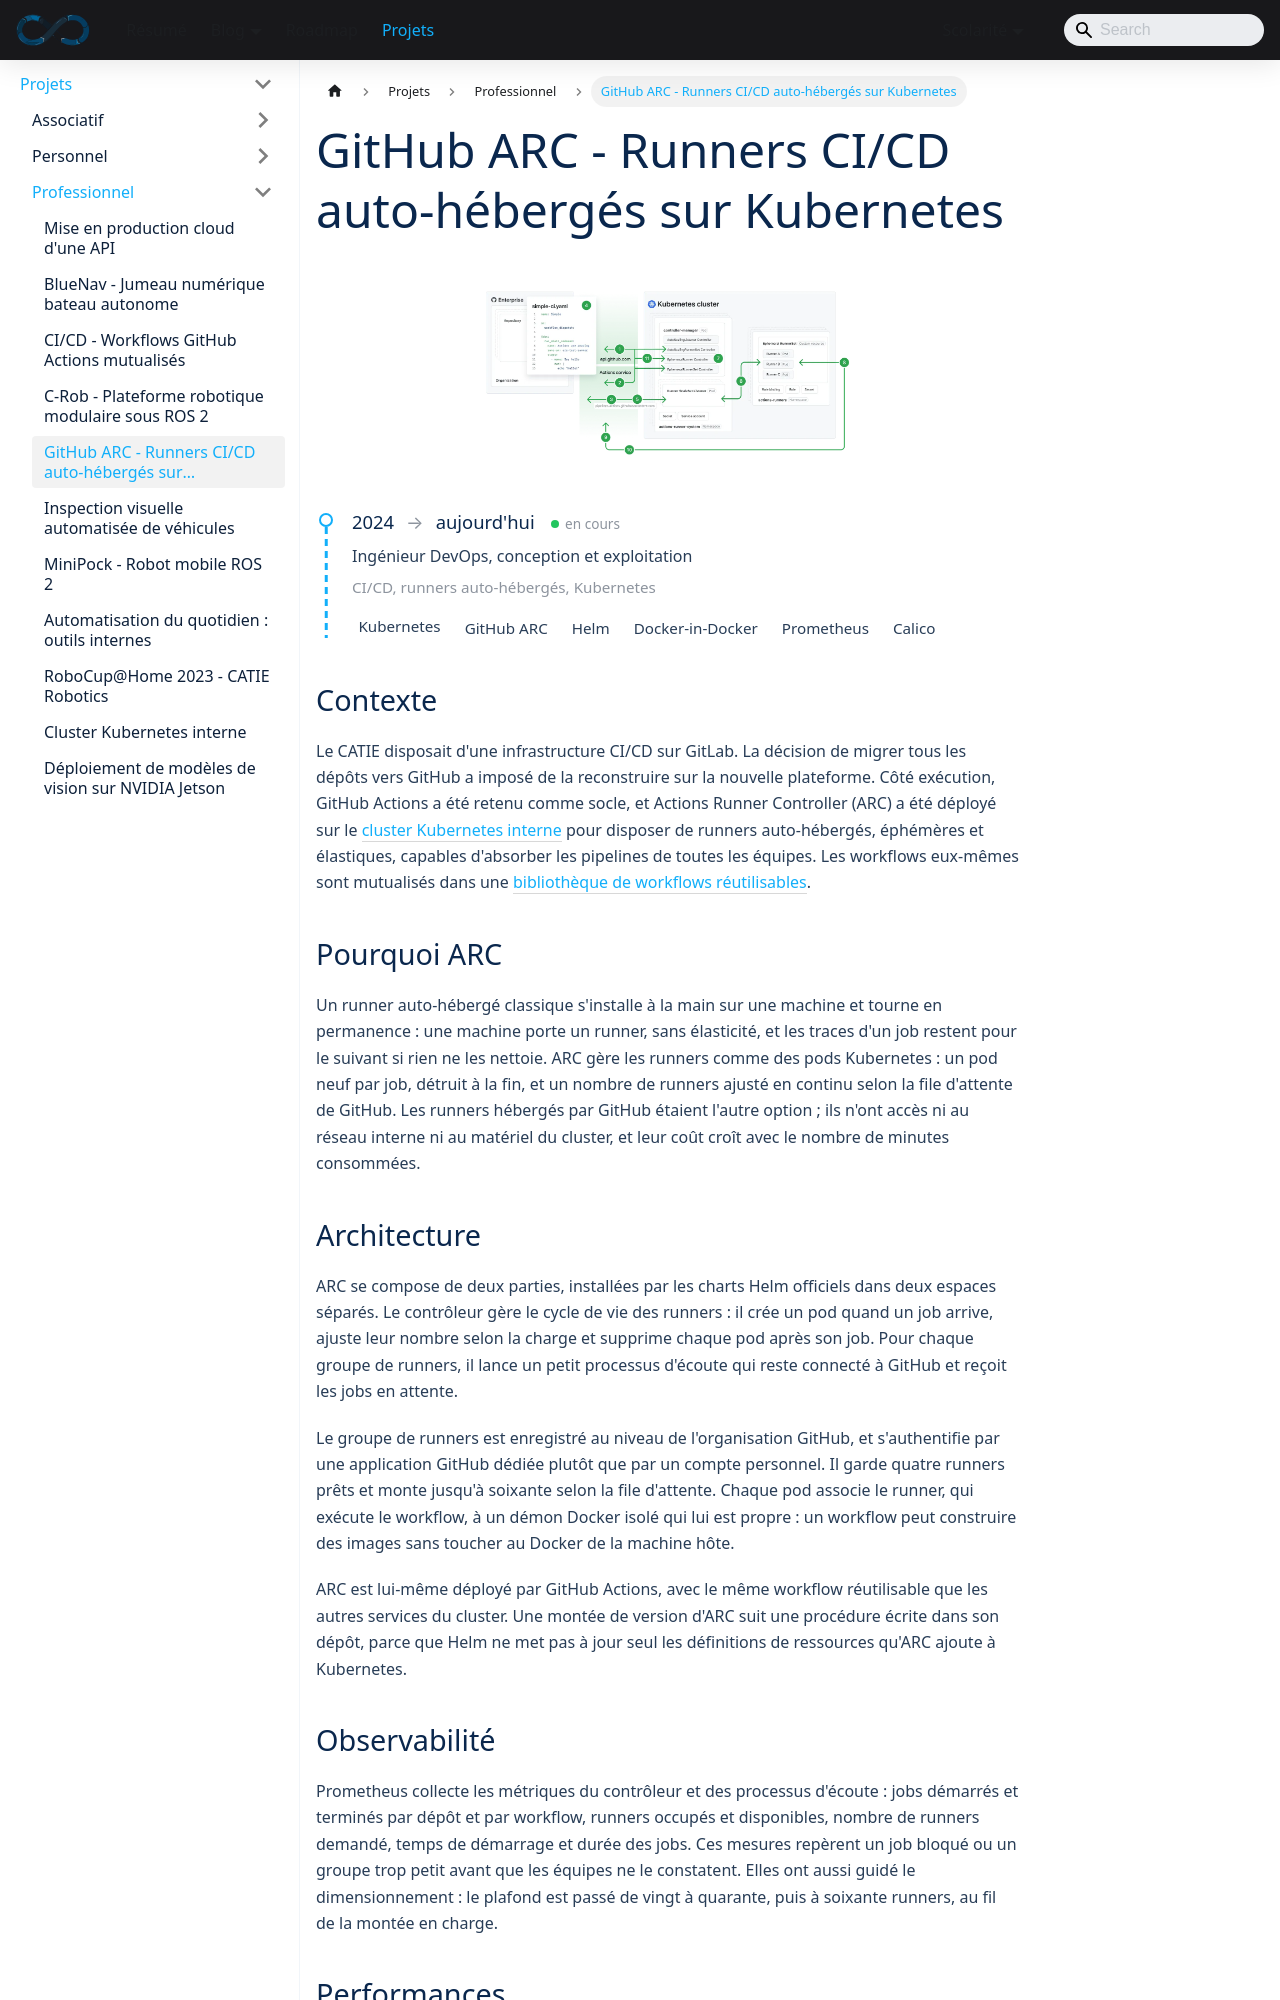

repository: sedelpeuch/sedelpeuch.github.io · page: docs/projects/professionnel/github-arc-kubeadm/index.html · generator: docusaurus

---
title: "GitHub ARC - Runners CI/CD auto-hébergés sur Kubernetes"
description: "Runners GitHub Actions auto-hébergés sur le cluster Kubernetes interne du CATIE avec Actions Runner Controller : un runner éphémère par job, jusqu'à 60 en parallèle, placés sur les nœuds à disque rapide, suivis par Prometheus et accélérés par des caches partagés."
tags: [kubernetes, github-actions, cicd, helm, docker, prometheus]
---

<img src="/img/arc.png" alt="GitHub Actions Runner Controller" style={{maxWidth: '400px', margin: '2rem auto', display: 'block'}} />

<ProjectMeta
  start="2024"
  role="Ingénieur DevOps, conception et exploitation"
  domain="CI/CD, runners auto-hébergés, Kubernetes"
  stack={["Kubernetes", "GitHub ARC", "Helm", "Docker-in-Docker", "Prometheus", "Calico"]}
/>

## Contexte

Le CATIE disposait d'une infrastructure CI/CD sur GitLab. La décision de migrer tous les dépôts vers GitHub a imposé de la reconstruire sur la nouvelle plateforme. Côté exécution, GitHub Actions a été retenu comme socle, et Actions Runner Controller (ARC) a été déployé sur le [cluster Kubernetes interne](sonu-k8s-cluster.md) pour disposer de runners auto-hébergés, éphémères et élastiques, capables d'absorber les pipelines de toutes les équipes. Les workflows eux-mêmes sont mutualisés dans une [bibliothèque de workflows réutilisables](cicd.md).

## Pourquoi ARC

Un runner auto-hébergé classique s'installe à la main sur une machine et tourne en permanence : une machine porte un runner, sans élasticité, et les traces d'un job restent pour le suivant si rien ne les nettoie. ARC gère les runners comme des pods Kubernetes : un pod neuf par job, détruit à la fin, et un nombre de runners ajusté en continu selon la file d'attente de GitHub. Les runners hébergés par GitHub étaient l'autre option ; ils n'ont accès ni au réseau interne ni au matériel du cluster, et leur coût croît avec le nombre de minutes consommées.
